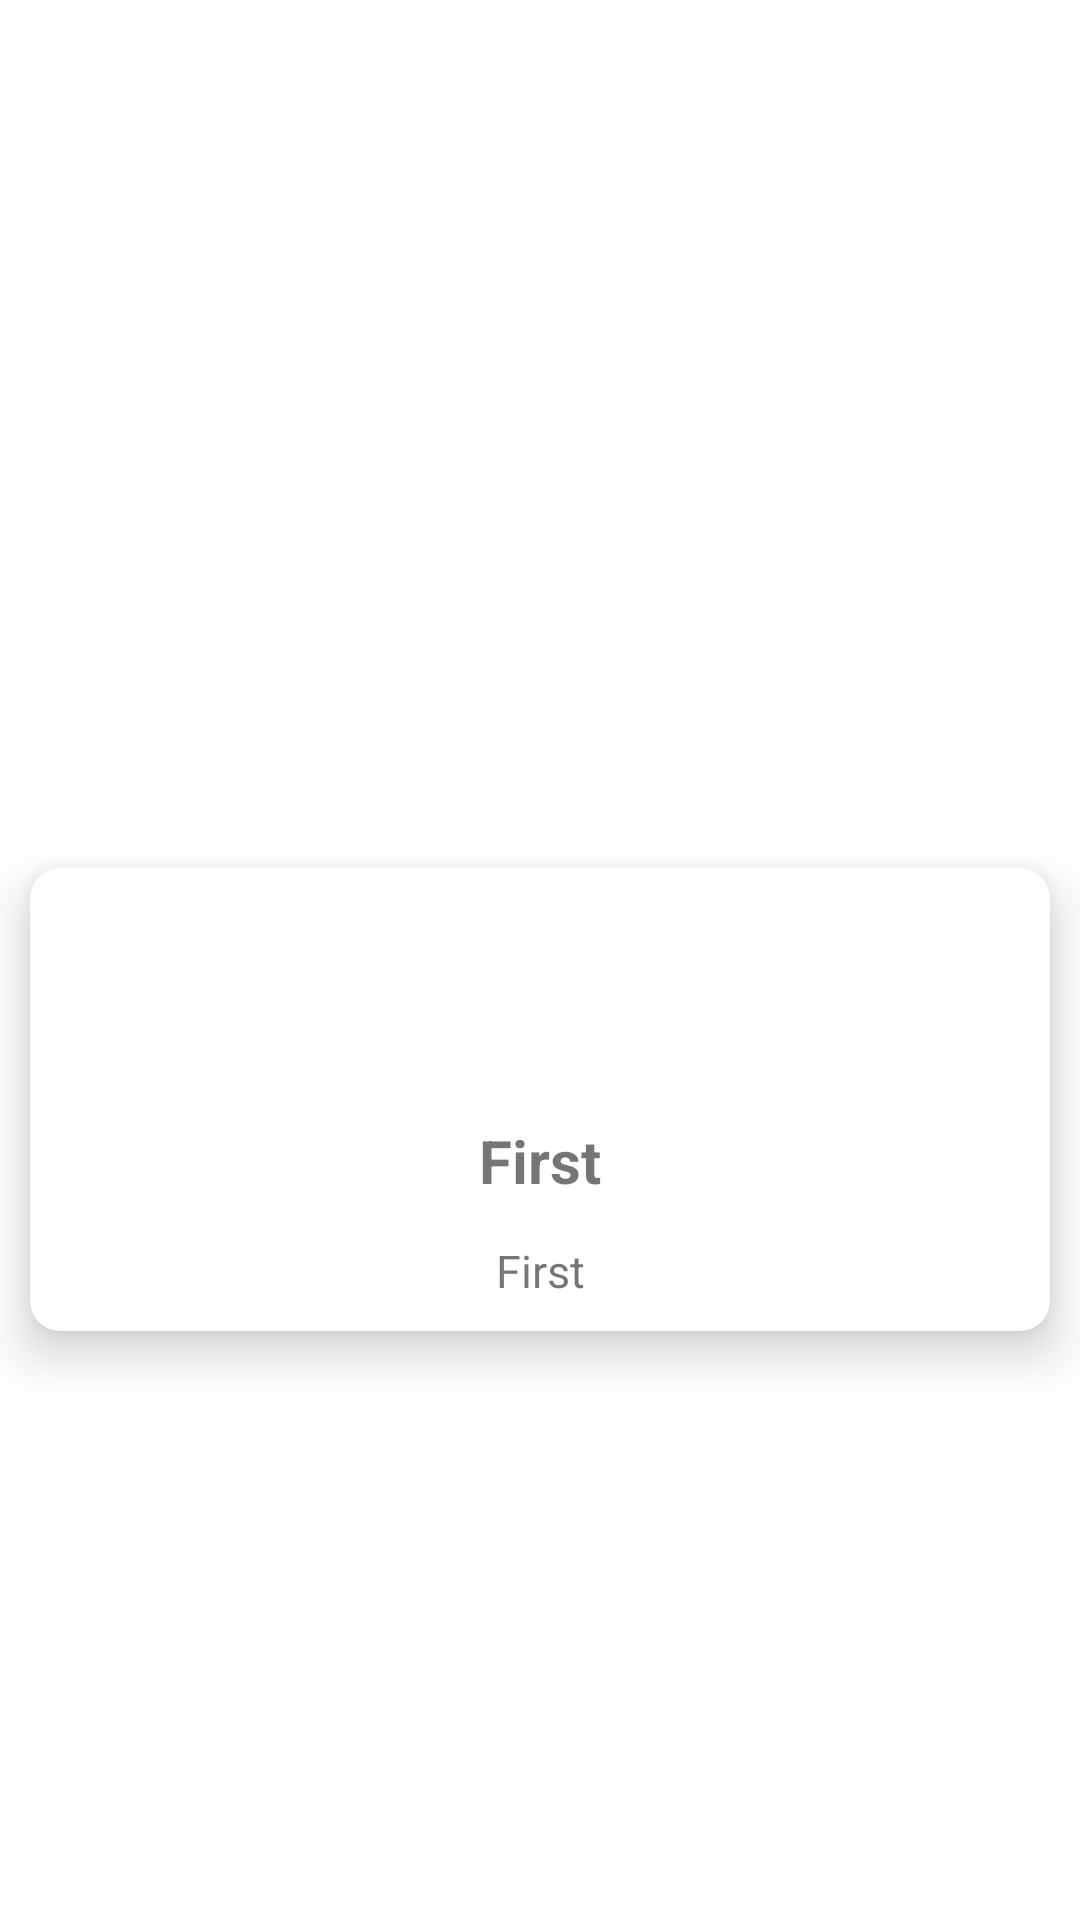

Layout XML and referenced resources for this Android screen:
<!-- AndroidManifest.xml: application theme Theme.RVLinearLayout -->
<!-- res/layout/custom_grid_layout.xml -->
<?xml version="1.0" encoding="utf-8"?>
<androidx.constraintlayout.widget.ConstraintLayout xmlns:android="http://schemas.android.com/apk/res/android"
    xmlns:app="http://schemas.android.com/apk/res-auto"
    xmlns:tools="http://schemas.android.com/tools"
    android:layout_width="match_parent"
    android:layout_height="wrap_content"
    android:orientation="vertical">

    <androidx.cardview.widget.CardView
        android:layout_width="0dp"
        android:layout_height="wrap_content"
        android:layout_marginStart="8dp"
        android:layout_marginEnd="8dp"
        android:layout_margin="10dp"
        app:cardElevation="10dp"
        app:cardCornerRadius="10dp"
        app:contentPadding="10dp"
        app:layout_constraintBottom_toBottomOf="parent"
        app:layout_constraintEnd_toEndOf="parent"
        app:layout_constraintStart_toStartOf="parent"
        app:layout_constraintTop_toTopOf="parent"
        app:layout_constraintVertical_bias="0.6">

        <androidx.constraintlayout.widget.ConstraintLayout
            android:layout_width="match_parent"
            android:layout_height="match_parent">

            <ImageView
                android:id="@+id/imageView2"
                android:layout_width="50dp"
                android:layout_height="50dp"
                android:layout_marginStart="8dp"
                android:layout_marginTop="8dp"
                android:layout_marginEnd="8dp"
                app:layout_constraintEnd_toEndOf="parent"
                app:layout_constraintStart_toStartOf="parent"
                app:layout_constraintTop_toTopOf="parent"
                app:srcCompat="@mipmap/ic_launcher_round" />

            <TextView
                android:id="@+id/textView2"
                android:layout_width="wrap_content"
                android:layout_height="wrap_content"
                android:layout_marginTop="16dp"
                android:text="First"
                android:textSize="20sp"
                android:textStyle="bold"
                app:layout_constraintEnd_toEndOf="parent"
                app:layout_constraintStart_toStartOf="parent"
                app:layout_constraintTop_toBottomOf="@+id/imageView2" />

            <TextView
                android:id="@+id/textView3"
                android:layout_width="wrap_content"
                android:layout_height="wrap_content"
                android:layout_marginTop="56dp"
                android:text="First"
                android:textSize="15sp"
                android:textStyle="normal"
                app:layout_constraintEnd_toEndOf="parent"
                app:layout_constraintStart_toStartOf="parent"
                app:layout_constraintTop_toBottomOf="@+id/imageView2" />

        </androidx.constraintlayout.widget.ConstraintLayout>


    </androidx.cardview.widget.CardView>
</androidx.constraintlayout.widget.ConstraintLayout>
<!-- resources referenced by this layout -->
<resources>
  <style name="Theme.RVLinearLayout" parent="Theme.MaterialComponents.DayNight.DarkActionBar">
          
          <item name="colorPrimary">@color/purple_500</item>
          <item name="colorPrimaryVariant">@color/purple_700</item>
          <item name="colorOnPrimary">@color/white</item>
          
          <item name="colorSecondary">@color/teal_200</item>
          <item name="colorSecondaryVariant">@color/teal_700</item>
          <item name="colorOnSecondary">@color/black</item>
          
          <item name="android:statusBarColor" tools:targetApi="l">?attr/colorPrimaryVariant</item>
          
      </style>
  <!-- not gathered from this repository: default colours our renderer supplied (Android Studio template values) -->
  <color name="purple_500">#FF6200EE</color>
  <color name="purple_700">#FF3700B3</color>
  <color name="teal_200">#FF03DAC5</color>
  <color name="teal_700">#FF018786</color>
  <color name="black">#FF000000</color>
  <color name="white">#FFFFFFFF</color>
</resources>
